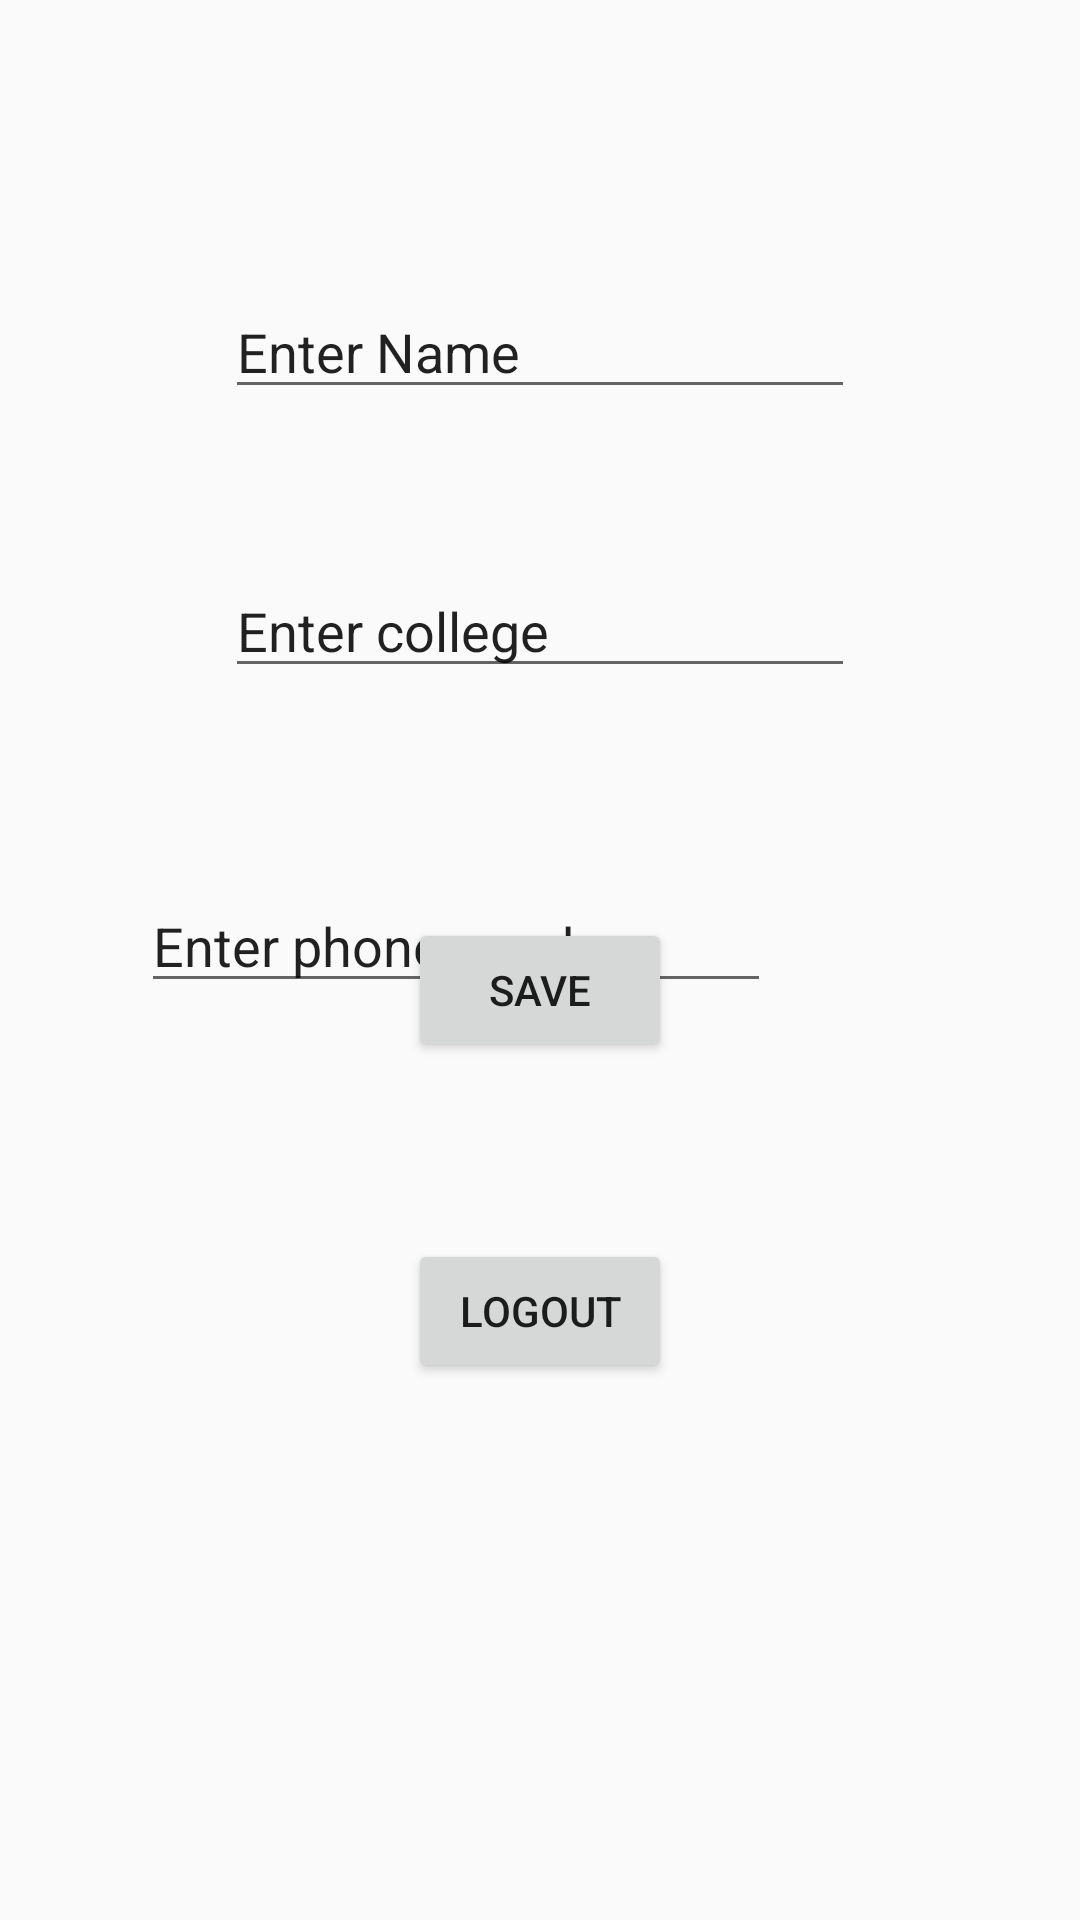

The Android layout XML behind this screen, and the referenced resources:
<!-- AndroidManifest.xml: application theme Theme.Registration_app -->
<!-- res/layout/activity_third.xml -->
<?xml version="1.0" encoding="utf-8"?>
<RelativeLayout xmlns:android="http://schemas.android.com/apk/res/android"
    xmlns:app="http://schemas.android.com/apk/res-auto"
    xmlns:tools="http://schemas.android.com/tools"
    android:layout_width="match_parent"
    android:layout_height="match_parent"
    tools:context=".third">

    <Button
        android:id="@+id/button4"
        android:layout_width="wrap_content"
        android:layout_height="wrap_content"
        android:layout_alignParentBottom="true"
        android:layout_centerHorizontal="true"
        android:layout_marginBottom="179dp"
        android:text="Logout" />

    <Button
        android:id="@+id/button5"
        android:layout_width="wrap_content"
        android:layout_height="wrap_content"
        android:layout_alignParentBottom="true"
        android:layout_centerHorizontal="true"
        android:layout_marginBottom="286dp"
        android:text="Save" />

    <EditText
        android:id="@+id/editTextTextPersonName5"
        android:layout_width="wrap_content"
        android:layout_height="wrap_content"
        android:layout_alignParentTop="true"
        android:layout_centerHorizontal="true"
        android:layout_marginTop="95dp"
        android:ems="10"
        android:inputType="textPersonName"
        android:text="Enter Name" />

    <EditText
        android:id="@+id/editTextTextPersonName6"
        android:layout_width="wrap_content"
        android:layout_height="wrap_content"
        android:layout_alignParentTop="true"
        android:layout_centerHorizontal="true"
        android:layout_marginTop="188dp"
        android:ems="10"
        android:inputType="textPersonName"
        android:text="Enter college" />

    <EditText
        android:id="@+id/editTextTextPersonName7"
        android:layout_width="wrap_content"
        android:layout_height="wrap_content"
        android:layout_alignParentTop="true"
        android:layout_alignParentEnd="true"
        android:layout_centerHorizontal="true"
        android:layout_marginTop="293dp"
        android:layout_marginEnd="103dp"
        android:ems="10"
        android:inputType="textPersonName"
        android:text="Enter phone number" />
</RelativeLayout>
<!-- resources referenced by this layout -->
<resources>
  <style name="Theme.Registration_app" parent="Theme.AppCompat.DayNight.DarkActionBar">
          
          <item name="colorPrimary">@color/purple_500</item>
          <item name="colorPrimaryVariant">@color/purple_700</item>
          <item name="colorOnPrimary">@color/white</item>
          
          <item name="colorSecondary">@color/teal_200</item>
          <item name="colorSecondaryVariant">@color/teal_700</item>
          <item name="colorOnSecondary">@color/black</item>
          
          <item name="android:statusBarColor">?attr/colorPrimaryVariant</item>
          
      </style>
  <!-- not gathered from this repository: default colours our renderer supplied (Android Studio template values) -->
  <color name="purple_500">#FF6200EE</color>
  <color name="purple_700">#FF3700B3</color>
  <color name="teal_200">#FF03DAC5</color>
  <color name="teal_700">#FF018786</color>
  <color name="black">#FF000000</color>
  <color name="white">#FFFFFFFF</color>
</resources>
